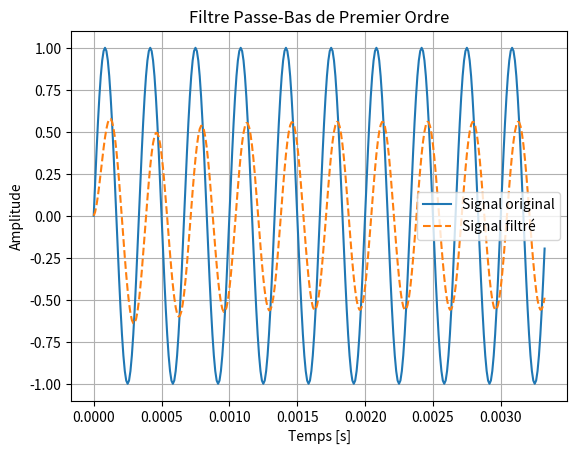

The script that saved this image:
#Importation bibliothèques
from numpy import *
from matplotlib.pyplot import *
from pylab import *

# définition fonction de tranfert
# [redacted]
ft=3000 # fréquence de mon signal
dureeT = 10/ft   #Observation temporelle sur 10 période


fe=96000 # fréquence ech

######################## A SUPP
#fcnt=wt/we
#wcnt=2*pi*fcnt
##################################


#Signal temporel : 
t = np.linspace(0, dureeT, int(dureeT * fe), endpoint=False)  # Vecteur temps
x = np.sin(2 * np.pi * ft * t)  # Signal sinusoïdal

def H(f):
    return H0 / (1 + 1j * f * 2 * np.pi / wc)


#Test à mofidier...
def filtreNumTemp(data):
    a0 = 0.1153
    a1 = -0.1153
    b1 = 1.8777
    b2 = -0.8809
    filtered_data = np.zeros_like(data) #Creation donnee sortie meme type que data
   

    filtered_data[0] = a0*data[0]
    filtered_data[1] = a0*data[1] + a1 * data[0] + b1* filtered_data[0]
    filtered_data[2] = a0*data[2] + a1 * data[1] + b1* filtered_data[1] + + b2* filtered_data[0]
     
    for i in range(3, len(data)):
        filtered_data[i] =a0*data[i] + a1 * data[i-1] + b1* filtered_data[i-1] + + b2* filtered_data[i-2]
    return filtered_data





y = filtreNumTemp(x)
# Affichage des signaux
plt.figure()
plt.plot(t, x, label='Signal original')
plt.plot(t, y, label='Signal filtré', linestyle='--')
plt.xlabel('Temps [s]')
plt.ylabel('Amplitude')
plt.legend()
plt.title('Filtre Passe-Bas de Premier Ordre')
plt.grid()
plt.show()
###Autre méthode




